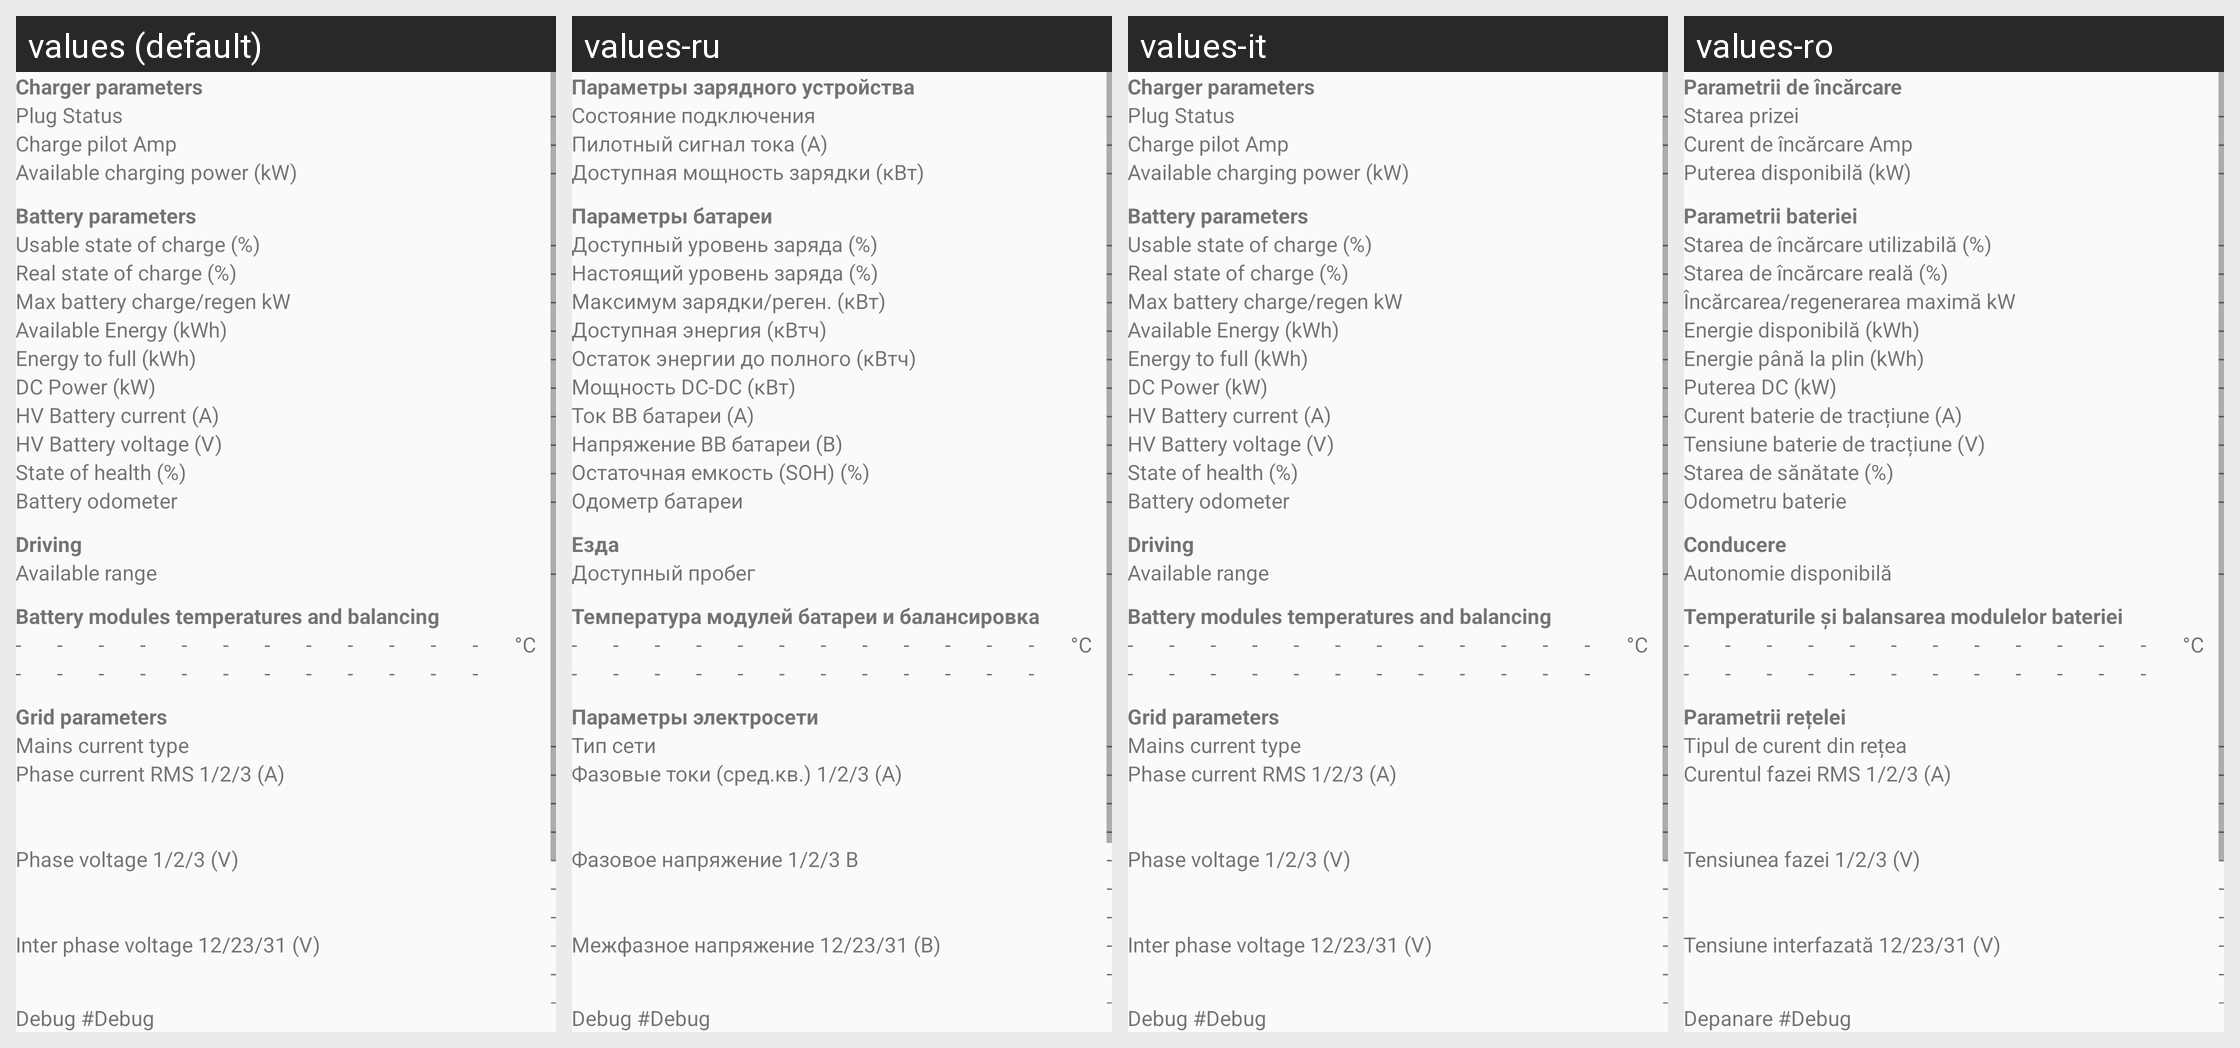

Translations of the strings shown on this Android screen, per locale in the grid:
Android screen res/layout/activity_chargingtech.xml rendered under 4 locales, left to right: values (default), values-ru, values-it, values-ro. Device: Nexus 5 (rendered at 1080×1920; each locale shown at half size, 540×960, under a caption strip naming it); theme AppTheme.
Other locales in the repository, not shown: values-de, values-es, values-fr, values-hu, values-nl, values-sl, values-uk.
Strings drawn on this screen, with the default value and each locale's value (text and hints the layout hard-codes, and strings that could not be matched under every locale, appear in the picture but are not listed):

header_Charging
  values: Charger parameters
  values-ru: Параметры зарядного устройства
  values-it: Charger parameters
  values-ro: Parametrii de încărcare

label_Plug
  values: Plug Status
  values-ru: Состояние подключения
  values-it: Plug Status
  values-ro: Starea prizei

default_Dash
  values: -
  values-ru: -  [not translated; the default value is used]
  values-it: -
  values-ro: -  [not translated; the default value is used]

label_max_pilot
  values: Charge pilot Amp
  values-ru: Пилотный сигнал тока (А)
  values-it: Charge pilot Amp
  values-ro: Curent de încărcare Amp

label_AvChPwr
  values: Available charging power (kW)
  values-ru: Доступная мощность зарядки (кВт)
  values-it: Available charging power (kW)
  values-ro: Puterea disponibilă (kW)

header_Battery
  values: Battery parameters
  values-ru: Параметры батареи
  values-it: Battery parameters
  values-ro: Parametrii bateriei

label_UserSOC
  values: Usable state of charge (%)
  values-ru: Доступный уровень заряда (%)
  values-it: Usable state of charge (%)
  values-ro: Starea de încărcare utilizabilă (%)

label_RealSOC
  values: Real state of charge (%)
  values-ru: Настоящий уровень заряда (%)
  values-it: Real state of charge (%)
  values-ro: Starea de încărcare reală (%)

label_max_charge
  values: Max battery charge/regen kW
  values-ru: Максимум зарядки/реген. (кВт)
  values-it: Max battery charge/regen kW
  values-ro: Încărcarea/regenerarea maximă kW

label_AvEner
  values: Available Energy (kWh)
  values-ru: Доступная энергия (кВтч)
  values-it: Available Energy (kWh)
  values-ro: Energie disponibilă (kWh)

label_ETF
  values: Energy to full (kWh)
  values-ru: Остаток энергии до полного (кВтч)
  values-it: Energy to full (kWh)
  values-ro: Energie până la plin (kWh)

label_DcPwr
  values: DC Power (kW)
  values-ru: Мощность DC-DC (кВт)
  values-it: DC Power (kW)
  values-ro: Puterea DC (kW)

label_Amps
  values: HV Battery current (A)
  values-ru: Ток ВВ батареи (А)
  values-it: HV Battery current (A)
  values-ro: Curent baterie de tracțiune (A)

label_Volt
  values: HV Battery voltage (V)
  values-ru: Напряжение ВВ батареи (В)
  values-it: HV Battery voltage (V)
  values-ro: Tensiune baterie de tracțiune (V)

label_SOH
  values: State of health (%)
  values-ru: Остаточная емкость (SOH) (%)
  values-it: State of health (%)
  values-ro: Starea de sănătate (%)

label_HKM
  values: Battery odometer
  values-ru: Одометр батареи
  values-it: Battery odometer
  values-ro: Odometru baterie

header_DrivingCh
  values: Driving
  values-ru: Езда
  values-it: Driving
  values-ro: Conducere

label_DISTA
  values: Available range
  values-ru: Доступный пробег
  values-it: Available range
  values-ro: Autonomie disponibilă

header_CompTemp
  values: Battery modules temperatures and balancing
  values-ru: Температура модулей батареи и балансировка
  values-it: Battery modules temperatures and balancing
  values-ro: Temperaturile și balansarea modulelor bateriei

unit_Celsius
  values: °C
  values-ru: °C  [not translated; the default value is used]
  values-it: °C
  values-ro: °C  [not translated; the default value is used]

header_GridParameters
  values: Grid parameters
  values-ru: Параметры электросети
  values-it: Grid parameters
  values-ro: Parametrii rețelei

label_MainsCurrentType
  values: Mains current type
  values-ru: Тип сети
  values-it: Mains current type
  values-ro: Tipul de curent din rețea

label_phaseCurrent
  values: Phase current RMS 1/2/3 (A)
  values-ru: Фазовые токи (сред.кв.) 1/2/3 (А)
  values-it: Phase current RMS 1/2/3 (A)
  values-ro: Curentul fazei RMS 1/2/3 (A)

label_PhaseVoltage
  values: Phase voltage 1/2/3 (V)
  values-ru: Фазовое напряжение 1/2/3 В
  values-it: Phase voltage 1/2/3 (V)
  values-ro: Tensiunea fazei 1/2/3 (V)

label_InterPhaseVoltage
  values: Inter phase voltage 12/23/31 (V)
  values-ru: Межфазное напряжение 12/23/31 (В)
  values-it: Inter phase voltage 12/23/31 (V)
  values-ro: Tensiune interfazată 12/23/31 (V)

label_debug
  values: Debug 
  values-ru: Debug 
  values-it: Debug 
  values-ro: Depanare 

default_debug
  values: #Debug
  values-ru: #Debug
  values-it: #Debug
  values-ro: #Debug
